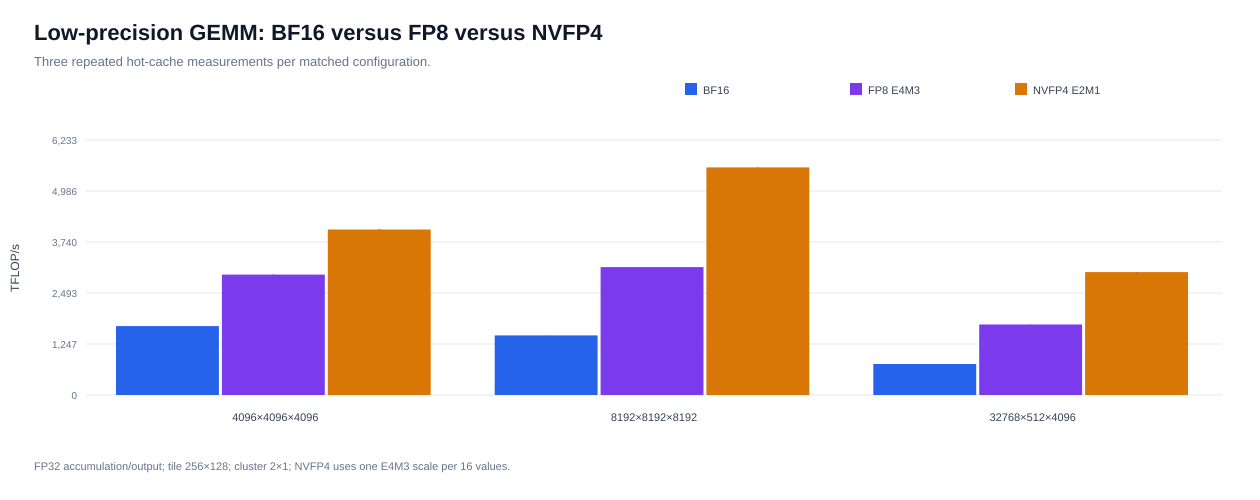

The data file committed next to this chart (first rows):
shape_index, shape_id, m, n, k, l, precision, input_dtype, scale_dtype, scale_block_elements, accumulator_dtype, output_dtype, mma_tile, cluster_shape, tma_store, repetition_1_tflops, repetition_2_tflops, repetition_3_tflops, mean_tflops, stdev_tflops, cv_percent, mean_kernel_time_us, speedup_vs_bf16, vendor_dense_peak_tflops
0, 4096x4096x4096x1, 4096, 4096, 4096, 1, bf16, BFloat16, , , Float32, Float32, 256x128, 2x1, yes, 1683, 1686, 1686, 1685, 1.841, 0.1092, 81.56, 1, 2250
0, 4096x4096x4096x1, 4096, 4096, 4096, 1, fp8, Float8E4M3FN, , , Float32, Float32, 256x128, 2x1, yes, 2950, 2944, 2937, 2943, 6.456, 0.2193, 46.69, 1.747, 4500
0, 4096x4096x4096x1, 4096, 4096, 4096, 1, nvfp4, Float4E2M1FN, Float8E4M3FN, 16, Float32, Float32, 256x128, 2x1, yes, 4049, 4037, 4049, 4045, 6.702, 0.1657, 33.98, 2.4, 13500
1, 8192x8192x8192x1, 8192, 8192, 8192, 1, bf16, BFloat16, , , Float32, Float32, 256x128, 2x1, yes, 1457, 1457, 1459, 1457, 1.089, 0.07473, 754.5, 1, 2250
1, 8192x8192x8192x1, 8192, 8192, 8192, 1, fp8, Float8E4M3FN, , , Float32, Float32, 256x128, 2x1, yes, 3127, 3129, 3126, 3127, 1.359, 0.04346, 351.6, 2.146, 4500
1, 8192x8192x8192x1, 8192, 8192, 8192, 1, nvfp4, Float4E2M1FN, Float8E4M3FN, 16, Float32, Float32, 256x128, 2x1, yes, 5565, 5565, 5556, 5562, 4.962, 0.08921, 197.7, 3.817, 13500
2, 32768x512x4096x1, 32768, 512, 4096, 1, bf16, BFloat16, , , Float32, Float32, 256x128, 2x1, yes, 758.3, 758.5, 758.1, 758.3, 0.2042, 0.02693, 181.2, 1, 2250
2, 32768x512x4096x1, 32768, 512, 4096, 1, fp8, Float8E4M3FN, , , Float32, Float32, 256x128, 2x1, yes, 1723, 1727, 1722, 1724, 2.834, 0.1644, 79.72, 2.274, 4500
2, 32768x512x4096x1, 32768, 512, 4096, 1, nvfp4, Float4E2M1FN, Float8E4M3FN, 16, Float32, Float32, 256x128, 2x1, yes, 2999, 3006, 3006, 3004, 3.819, 0.1271, 45.76, 3.961, 13500
